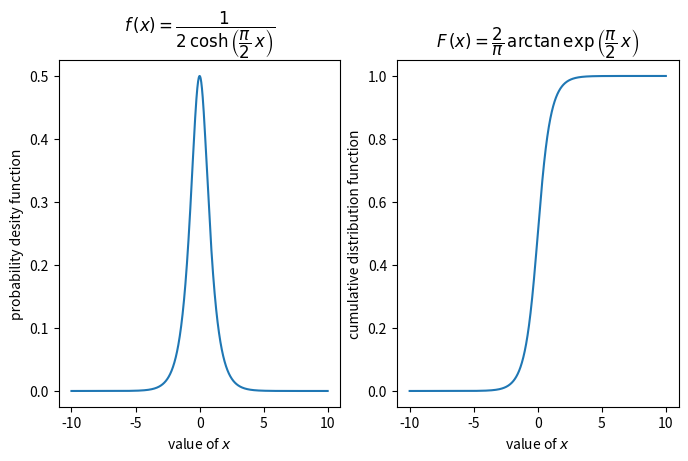

The matplotlib source for this figure:
import numpy as np
import matplotlib.pyplot as plt


if __name__ == "__main__":
    x = np.arange(-10,10,0.01,dtype=float)
    
    plt.figure(figsize=(8, 4.5),dpi=80)
    
    plt.subplot(1,2,1)
    plt.title(r"$f\,(x)= \dfrac{1}{2\,\cosh \left(\dfrac{\pi}{2}\,x\right)}$")
    plt.plot(x,1/(2*np.cosh((np.pi/2)*x)))
    plt.ylabel("probability desity function")
    plt.xlabel(r"value of $x$")

    plt.subplot(1,2,2)
    plt.title(r"$F\,(x)=\dfrac{2}{\pi}\,\arctan\exp\left(\dfrac{\pi}{2}\,x\right)$")
    plt.plot(x,(2/np.pi)*np.arctan(np.exp((np.pi/2)*x)))
    plt.ylabel("cumulative distribution function")
    plt.xlabel(r"value of $x$")
    
    plt.show()
